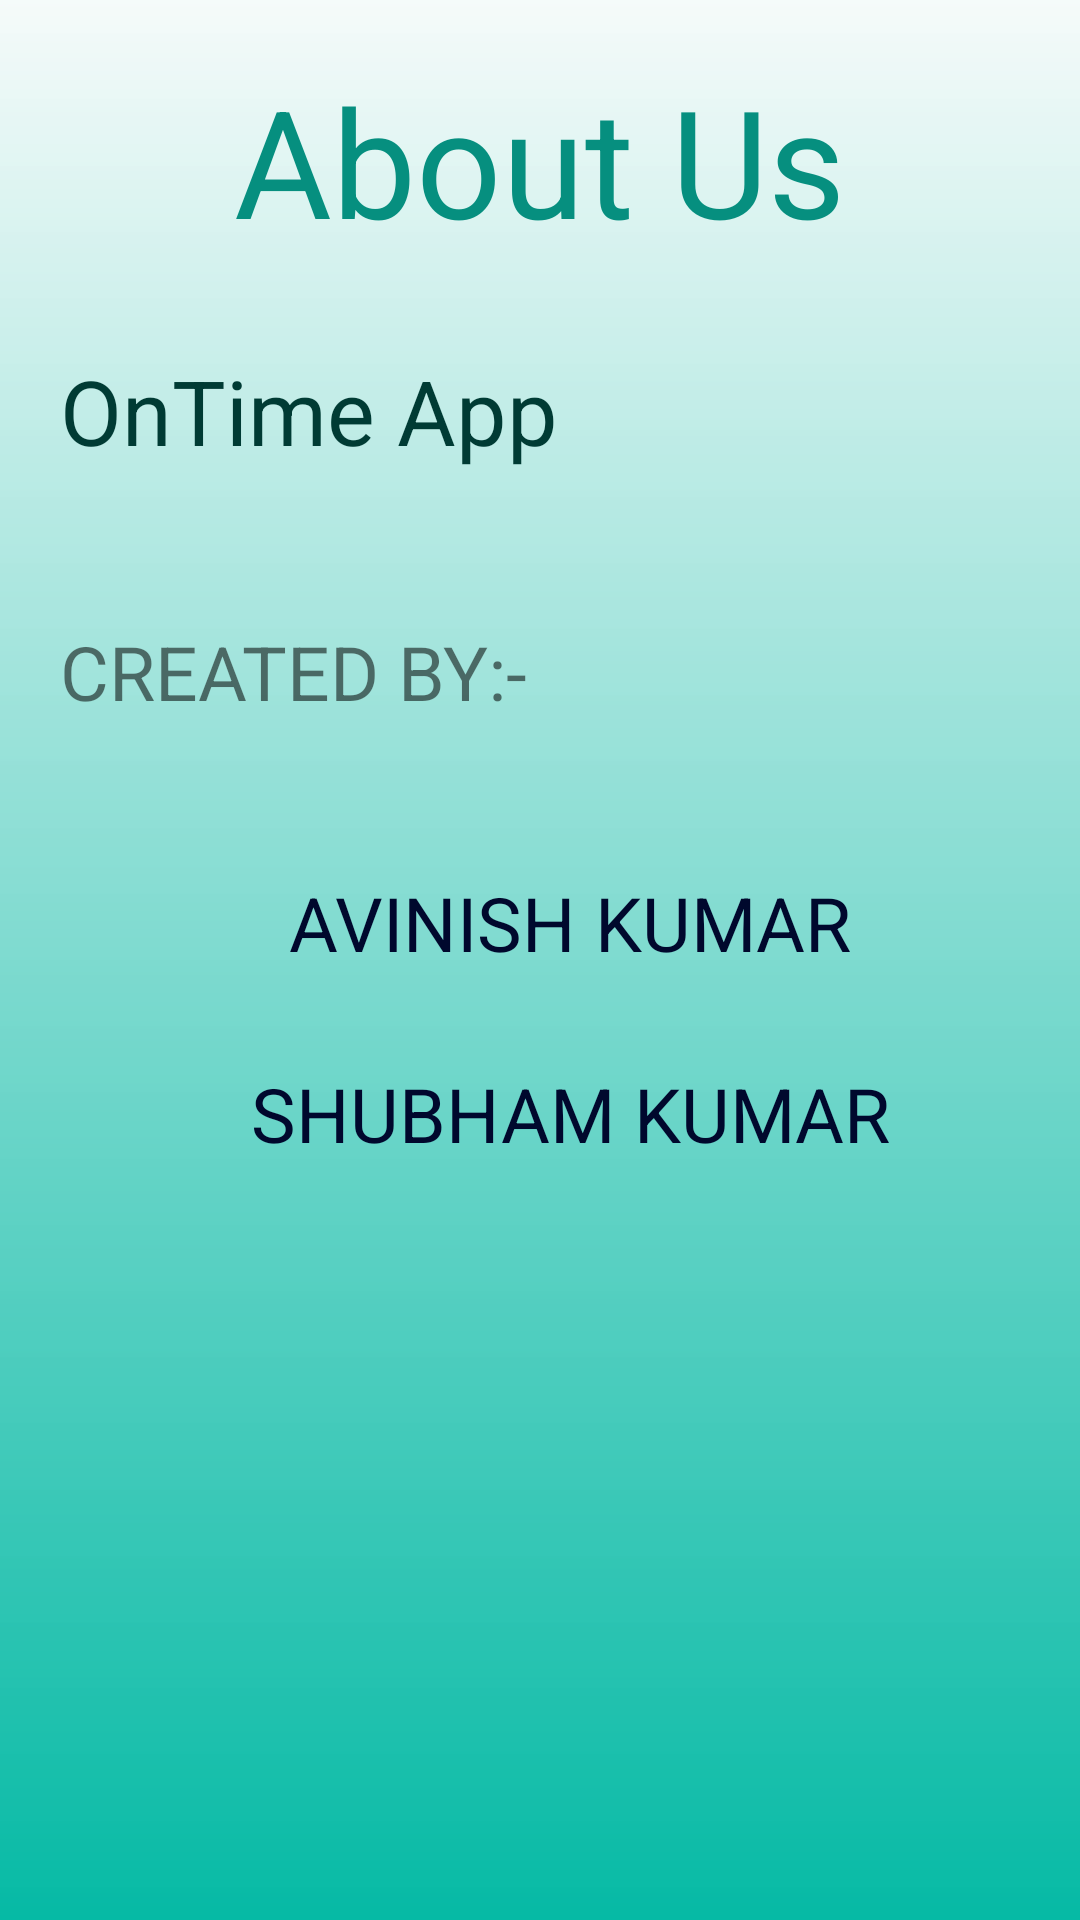

Here is an Android app screen rendered from its layout file. Give the layout XML and the strings, colors and styles it references.
<!-- AndroidManifest.xml: application theme AppTheme -->
<!-- res/layout/activity_about_us.xml -->
<?xml version="1.0" encoding="utf-8"?>
<RelativeLayout xmlns:android="http://schemas.android.com/apk/res/android"
    xmlns:tools="http://schemas.android.com/tools"
    xmlns:custom="http://schemas.android.com/apk/res-auto"
    android:tag="Monday"
    android:layout_width="match_parent"
    android:layout_height="match_parent"
    tools:context="com.example.avnis.ontime.PrevEntry"
    android:background="@drawable/list">


    <TextView
        android:layout_marginTop="10dp"
        android:padding="10dp"
        android:textSize="50sp"
        android:textColor="#068f7f"
        android:layout_width="wrap_content"
        android:layout_height="wrap_content"
        android:textAppearance="?android:attr/textAppearanceLarge"
        android:text="About Us"
        android:id="@+id/textView3"
        android:layout_alignParentTop="true"
        android:layout_centerHorizontal="true" />

    <TextView
        android:layout_marginBottom="20dp"
        android:layout_marginLeft="20dp"
        android:textColor="#003b34"
        android:layout_marginTop="20dp"
        android:textSize="30sp"
        android:layout_width="wrap_content"
        android:layout_height="wrap_content"
        android:text="OnTime App"
        android:id="@+id/textView4"
        android:layout_below="@+id/textView3"
        android:layout_alignParentStart="true" />

    <TextView
        android:layout_marginBottom="20dp"
        android:layout_marginTop="30dp"
        android:textSize="25sp"
        android:layout_width="wrap_content"
        android:layout_height="wrap_content"
        android:text="CREATED BY:-"
        android:id="@+id/textView5"
        android:layout_below="@+id/textView4"
        android:layout_alignStart="@+id/textView4" />

    <TextView
        android:gravity="center"
        android:layout_marginTop="30dp"
        android:textColor="#00082d"
        android:textSize="25sp"
        android:layout_width="match_parent"
        android:layout_height="wrap_content"
        android:text="AVINISH KUMAR"
        android:id="@+id/textView6"
        android:layout_below="@+id/textView5"
        android:layout_alignStart="@+id/textView5" />

    <TextView
         android:textColor="#00082d"
        android:gravity="center"
        android:layout_marginTop="30dp"
        android:textSize="25sp"
        android:layout_width="match_parent"
        android:layout_height="wrap_content"
        android:text="SHUBHAM KUMAR"
        android:id="@+id/textView7"
        android:layout_below="@+id/textView6"
        android:layout_alignStart="@+id/textView6" />
</RelativeLayout>
<!-- resources referenced by this layout -->
<resources>
  <!-- drawable list (drawable) -->
  <?xml version="1.0" encoding="utf-8"?>
  <shape xmlns:android="http://schemas.android.com/apk/res/android">
      <gradient
          android:angle="270"
          android:startColor="#e2f4faf9"
          android:endColor="#06baa5"
          android:type="linear" />
  
  </shape>
  <style name="AppTheme" parent="Theme.AppCompat.Light.DarkActionBar">
          
          <item name="colorPrimary">@color/colorPrimary</item>
          <item name="colorPrimaryDark">@color/colorPrimaryDark</item>
          <item name="colorAccent">@color/colorAccent</item>
      </style>
  <color name="colorPrimary">#3fb5a5</color>
  <color name="colorPrimaryDark">#0a8e7f</color>
  <color name="colorAccent">#00d2b6</color>
</resources>
